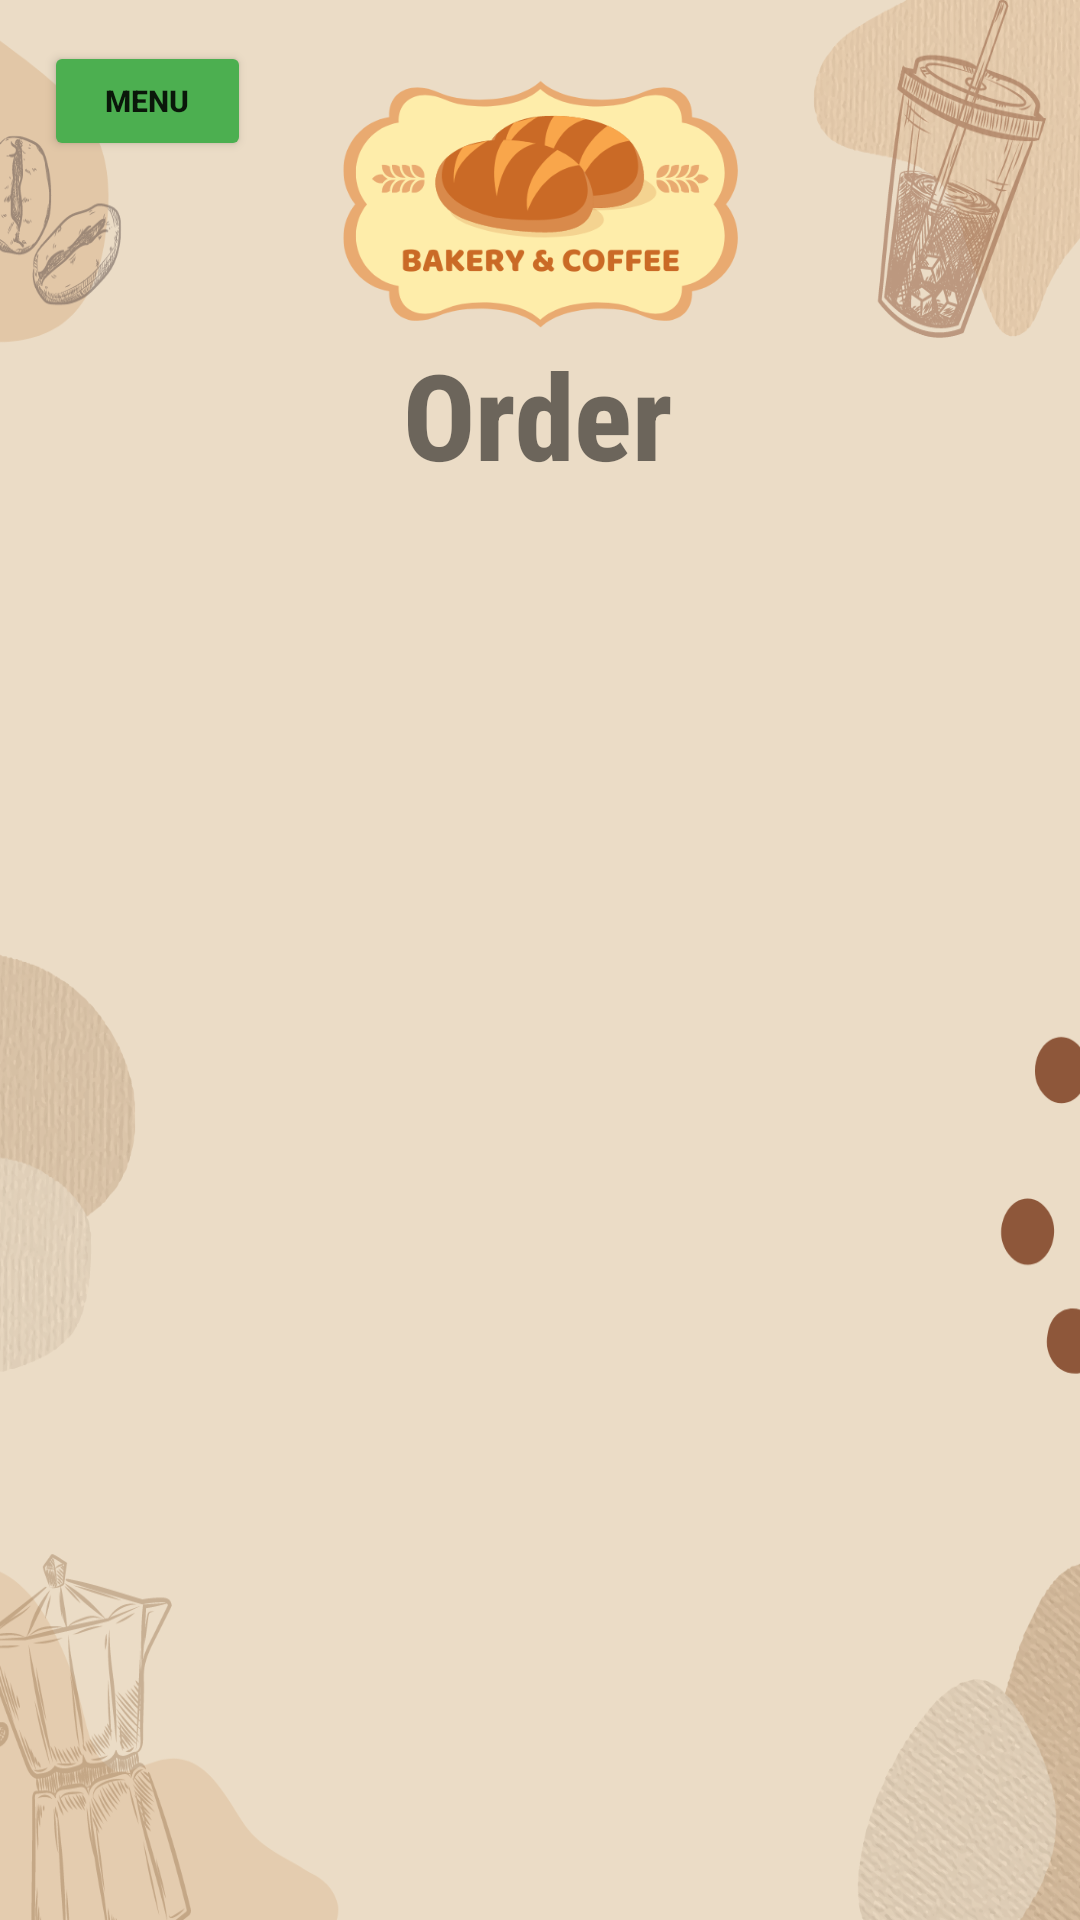

Reconstruct the res/layout file that produces this screen, plus the resources it refers to.
<!-- AndroidManifest.xml: application theme Theme.Bakery -->
<!-- res/layout/activity_order.xml -->
<?xml version="1.0" encoding="utf-8"?>
<androidx.constraintlayout.widget.ConstraintLayout xmlns:android="http://schemas.android.com/apk/res/android"
    xmlns:app="http://schemas.android.com/apk/res-auto"
    xmlns:tools="http://schemas.android.com/tools"
    android:layout_width="match_parent"
    android:layout_height="match_parent"
    android:background="@drawable/brown"
    tools:context=".Order">

    <Button
        android:id="@+id/menu"
        android:layout_width="69dp"
        android:layout_height="40dp"
        android:backgroundTint="#4CAF50"
        android:text="Menu"
        android:textSize="10sp"
        android:textStyle="bold"
        app:layout_constraintBottom_toBottomOf="parent"
        app:layout_constraintEnd_toEndOf="parent"
        app:layout_constraintHorizontal_bias="0.05"
        app:layout_constraintStart_toStartOf="parent"
        app:layout_constraintTop_toTopOf="parent"
        app:layout_constraintVertical_bias="0.023" />

    <ImageView
        android:id="@+id/imageView3"
        android:layout_width="153dp"
        android:layout_height="136dp"
        app:layout_constraintBottom_toBottomOf="parent"
        app:layout_constraintEnd_toEndOf="parent"
        app:layout_constraintStart_toStartOf="parent"
        app:layout_constraintTop_toTopOf="parent"
        app:layout_constraintVertical_bias="0.0"
        app:srcCompat="@drawable/logo" />

    <TextView
        android:id="@+id/textView10"
        android:layout_width="wrap_content"
        android:layout_height="wrap_content"
        android:fontFamily="sans-serif-condensed-medium"
        android:text="Order"
        android:textSize="40sp"
        android:textStyle="bold"
        app:layout_constraintBottom_toBottomOf="parent"
        app:layout_constraintEnd_toEndOf="parent"
        app:layout_constraintHorizontal_bias="0.498"
        app:layout_constraintStart_toStartOf="parent"
        app:layout_constraintTop_toTopOf="parent"
        app:layout_constraintVertical_bias="0.19" />

</androidx.constraintlayout.widget.ConstraintLayout>
<!-- resources referenced by this layout -->
<resources>
  <!-- drawable brown: png bitmap (drawable, 348996 bytes) -->
  <!-- drawable logo: png bitmap (drawable, 37661 bytes) -->
  <style name="Theme.Bakery" parent="Theme.MaterialComponents.DayNight.NoActionBar">
          
          <item name="colorPrimary">@color/Lavender</item>
          <item name="colorPrimaryVariant">@color/Lavender</item>
          <item name="colorOnPrimary">@color/white</item>
          
          <item name="colorSecondary">@color/teal_200</item>
          <item name="colorSecondaryVariant">@color/teal_700</item>
          <item name="colorOnSecondary">@color/black</item>
          
          <item name="android:statusBarColor">?attr/colorPrimaryVariant</item>
          
      </style>
  <!-- not gathered from this repository: default colours our renderer supplied (Android Studio template values) -->
  <color name="teal_200">#FF03DAC5</color>
  <color name="teal_700">#FF018786</color>
  <color name="black">#FF000000</color>
  <color name="white">#FFFFFFFF</color>
</resources>
